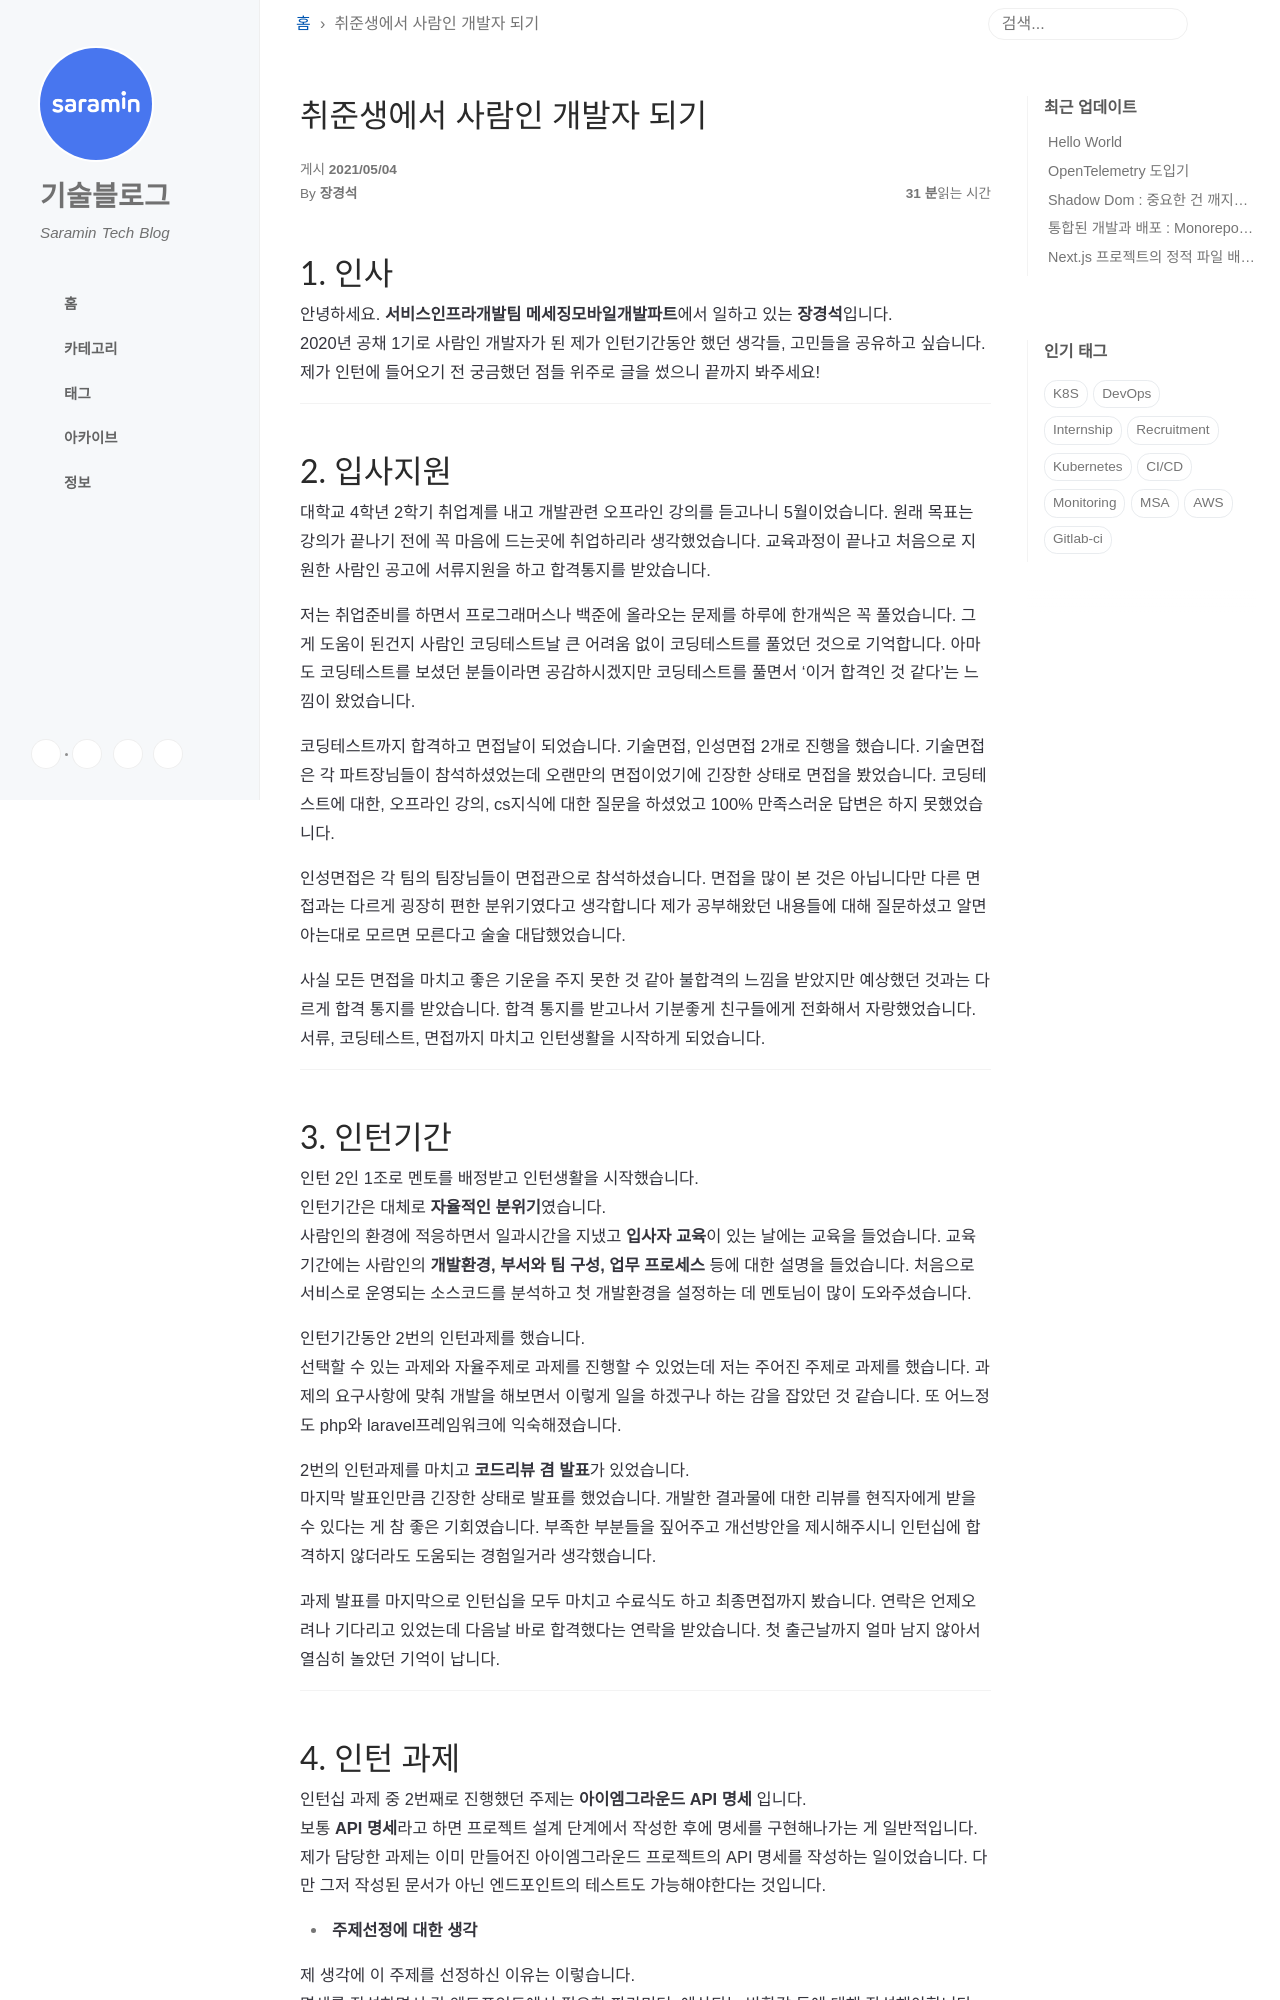

repository: saramin/saramin.github.io · page: 2021-05-04-jks-intern/index.html · generator: jekyll

---
title: 취준생에서 사람인 개발자 되기
tags:
- internship
- recruitment
- 2020tech_internship
- saraminhr
author: 장경석
---

# 1. 인사

안녕하세요.
**서비스인프라개발팀 메세징모바일개발파트**에서 일하고 있는 **장경석**입니다.  
2020년 공채 1기로 사람인 개발자가 된 제가 인턴기간동안 했던 생각들, 고민들을 공유하고 싶습니다.
제가 인턴에 들어오기 전 궁금했던 점들 위주로 글을 썼으니 끝까지 봐주세요!

---

# 2. 입사지원

대학교 4학년 2학기 취업계를 내고 개발관련 오프라인 강의를 듣고나니 5월이었습니다.
원래 목표는 강의가 끝나기 전에 꼭 마음에 드는곳에 취업하리라 생각했었습니다.
교육과정이 끝나고 처음으로 지원한 사람인 공고에 서류지원을 하고 합격통지를 받았습니다.

저는 취업준비를 하면서 프로그래머스나 백준에 올라오는 문제를 하루에 한개씩은 꼭 풀었습니다.
그게 도움이 된건지 사람인 코딩테스트날 큰 어려움 없이 코딩테스트를 풀었던 것으로 기억합니다.
아마도 코딩테스트를 보셨던 분들이라면 공감하시겠지만 코딩테스트를 풀면서 '이거 합격인 것 같다'는 느낌이 왔었습니다.

코딩테스트까지 합격하고 면접날이 되었습니다.
기술면접, 인성면접 2개로 진행을 했습니다.
기술면접은 각 파트장님들이 참석하셨었는데 오랜만의 면접이었기에 긴장한 상태로 면접을 봤었습니다.
코딩테스트에 대한, 오프라인 강의, cs지식에 대한 질문을 하셨었고
100% 만족스러운 답변은 하지 못했었습니다.

인성면접은 각 팀의 팀장님들이 면접관으로 참석하셨습니다.
면접을 많이 본 것은 아닙니다만 다른 면접과는 다르게 굉장히 편한 분위기였다고 생각합니다
제가 공부해왔던 내용들에 대해 질문하셨고 알면 아는대로 모르면 모른다고 술술 대답했었습니다.

사실 모든 면접을 마치고 좋은 기운을 주지 못한 것 같아 불합격의 느낌을 받았지만
예상했던 것과는 다르게 합격 통지를 받았습니다.
합격 통지를 받고나서 기분좋게 친구들에게 전화해서 자랑했었습니다.
서류, 코딩테스트, 면접까지 마치고 인턴생활을 시작하게 되었습니다.

---

# 3. 인턴기간
인턴 2인 1조로 멘토를 배정받고 인턴생활을 시작했습니다.  
인턴기간은 대체로 **자율적인 분위기**였습니다.  
사람인의 환경에 적응하면서 일과시간을 지냈고 **입사자 교육**이 있는 날에는 교육을 들었습니다.
교육기간에는 사람인의 **개발환경, 부서와 팀 구성, 업무 프로세스** 등에 대한 설명을 들었습니다.
처음으로 서비스로 운영되는 소스코드를 분석하고 첫 개발환경을 설정하는 데 멘토님이 많이 도와주셨습니다.

인턴기간동안 2번의 인턴과제를 했습니다.  
선택할 수 있는 과제와 자율주제로 과제를 진행할 수 있었는데 저는 주어진 주제로 과제를 했습니다.
과제의 요구사항에 맞춰 개발을 해보면서 이렇게 일을 하겠구나 하는 감을 잡았던 것 같습니다.
또 어느정도 php와 laravel프레임워크에 익숙해졌습니다.

2번의 인턴과제를 마치고 **코드리뷰 겸 발표**가 있었습니다.  
마지막 발표인만큼 긴장한 상태로 발표를 했었습니다.
개발한 결과물에 대한 리뷰를 현직자에게 받을 수 있다는 게 참 좋은 기회였습니다.
부족한 부분들을 짚어주고 개선방안을 제시해주시니 인턴십에 합격하지 않더라도 도움되는 경험일거라 생각했습니다.

과제 발표를 마지막으로 인턴십을 모두 마치고 수료식도 하고 최종면접까지 봤습니다.
연락은 언제오려나 기다리고 있었는데 다음날 바로 합격했다는 연락을 받았습니다.
첫 출근날까지 얼마 남지 않아서 열심히 놀았던 기억이 납니다.

---
